pico-8 play session: no input (idle)

[t = 1 s] idle ~1s (no d-pad/buttons)
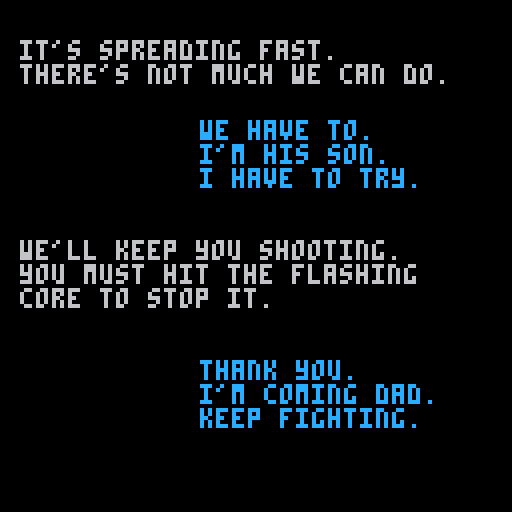
[t = 6 s] idle ~6s (no d-pad/buttons)
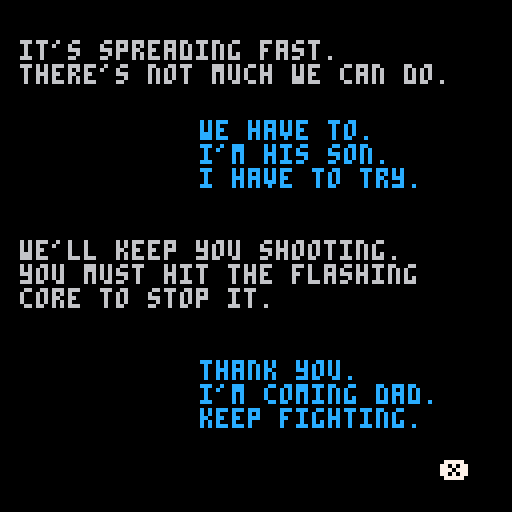

pico-8 cartridge
version 8
__lua__
--mass360
--brian vaughn, 2016

--[[
	design and programmed by brian vaughn
	@morningtoast
	http://www.morningtoast.com

	music by brian follick
	@gnarcade_vgm
]]


version=1.3
t=0
debug=false

cart={}
cart.update=function() end
cart.draw=function() end

drain={x=64,y=64,rad=2}

--level=1
--stage=1
origin={x=64,y=64}
rail={rad=55,pos={x=64,y=64},col=7}
musicon=true
autofire=true



--[[ player ]]
player={t=0}

player.init=function()
	player.canfire=true
	player.healtimer=45
	player.hurt=false
	player.bullets={}
    player.pos={x=0,y=0}
    player.angle=.30
    player.btimer=0
    player.brate=4
    player.bspeed=3
	
end


player.shootbullet=function(x,y,angle,speed,size)
    local obj={}

    obj.pos={x=x,y=y}
    obj.hitbox={x=0,y=0,w=0,h=0}
    obj.speed=speed
    obj.angle=angle
	obj.size=size


    add(player.bullets, obj)
end

player.hit=function()
	player.flash=true
	player.hurt=true
	player.canfire=false
	
	sfx(1)
	
	hud.clock.s-=20 --penalty seconds for getting hit
end

player.update=function()
	player.col=7
    
    --movement
    if btn(1) or btn(2) then 
		player.angle+=-.008
	elseif btn(3) or btn(0) then
		player.angle+=.008
	end
	
	player.pos.x = cos(player.angle) * rail.rad + rail.pos.x;
	player.pos.y = sin(player.angle) * rail.rad + rail.pos.x;
	
	--shot fire
	if player.brate==player.btimer  then
		if player.canfire and (btn(4) or autofire) then
			player.shootbullet(player.pos.x, player.pos.y, player.angle, player.bspeed, 1)
		end
		
		player.btimer=0
	end

    player.btimer+=1
    
    
    --player bullets
    foreach(player.bullets, function(obj) 
        local newangle = atan2(origin.x-obj.pos.x, origin.y-obj.pos.y)
		obj.pos.x += 3 * cos(newangle)
		obj.pos.y += 3 * sin(newangle)
		
		if incircle(obj.pos.x, obj.pos.y, drain.x, drain.y, drain.rad) then
			del(player.bullets, obj)
		end

    end)
	
	--player damage delay
	if player.hurt then
		
	
		if player.healtimer<=0 then
			
			player.canfire=true
			player.hurt=false
			player.healtimer=45
		end
		
		player.healtimer-=1
	end
	
	debug=player.canfire
	
	player.t+=1
end

player.draw=function()
    --player circle
	
	if player.hurt then 
		rail.col=10 
		player.col=10
		
		if player.flash then
			player.flash=false
			rectfill(0,0,127,127,8)
		end
	else 
		if hud.clock.m<1 then 
			rail.col=8
			player.col=8
		else
			rail.col=7 
			player.col=7
		end
	end
	
	circ(64,64,rail.rad,rail.col) --rail
	
	if not player.hurt then
   		circfill(player.pos.x,player.pos.y,3,player.col)
		circfill(player.pos.x,player.pos.y,1,6)
	else
		circfill(player.pos.x,player.pos.y,3,player.col)
	end
	
	
	
	
	--bullets
	foreach(player.bullets, function(obj)
        circfill(obj.pos.x, obj.pos.y, obj.size, 7)
    end)
end





--[[ enemy ]]
enemy={all={},bullets={},core={},hitflash=0,coreflash=0,corecolor=9,timer=0,spawn=0,canfire=false}
enemy.init=function()
    pwg.bullets.all={}
	
    --bullet sequences
    pwg.pattern.new("spread",{shots=2,size=2,spread=.125})
	pwg.pattern.new("fan",{shots=7,size=2,spread=.0625})
    pwg.pattern.new("omni",{shots=9,size=3,spread=.125})
	pwg.pattern.new("burst",{shots=3,interval=6,size=2})
	pwg.pattern.new("laser",{shots=3,interval=5,size=3})
	
	pwg.sequence.new("spread", 30) --sequencename, timebetween cycles
	pwg.sequence.add("spread", "spread", 1, 0) --sequencename, patternname, bulletspeed, postwait
	
	pwg.sequence.new("burst", 30)
	pwg.sequence.add("burst", "burst", 2, 0)
	
	pwg.sequence.new("omni", 60)
	pwg.sequence.add("omni", "omni", 1, 0)
	
	pwg.sequence.new("laser", 120)
	pwg.sequence.add("laser", "laser", 2, 0)
	
	pwg.sequence.new("fan", 120)
	pwg.sequence.add("fan", "fan", 1, 0)
	
	pwg.sequence.new("omnilaser", 120)
	pwg.sequence.add("omnilaser", "omni", 3, 0)
	pwg.sequence.add("omnilaser", "laser", 2, 30)
end

enemy.randcoord=function()
    local sx=random(40,90)
	local sy=random(40,90)
    
    return sx,sy
end

enemy.populate=function(stage)
	enemy.all={}
	pwg.all={}


    --blobs
    for n=1,stage.blob do
		sx, sy=enemy.randcoord()
		local sw=random(8,12)
		
		add(enemy.all, {pos={x=sx,y=sy}, rad=sw, col=15,bcol=15, hp=stage.hp, hitbox={x=0,y=0,w=sw,h=sw}})
	end
	
	--bursts
    for n=1,stage.burst do
		sx, sy=enemy.randcoord()
		local sw=random(4,8)
		local gun=pwg.gen.create("burst", sx, sy, rnd(1), {cycle=random(30,50)})

		add(enemy.all, {pos={x=sx,y=sy}, rad=sw, col=2,bcol=8, gun=gun, hp=stage.hp+3, hitbox={x=0,y=0,w=sw,h=sw}})
	end
	
	--spread
    for n=1,stage.spread do
		sx, sy=enemy.randcoord()
		local sw=random(4,6)
		local gun=pwg.gen.create("spread", sx, sy, rnd(1), {cycle=random(30,50),color=8})

		add(enemy.all, {pos={x=sx,y=sy}, rad=sw, col=4,bcol=9, gun=gun, hp=stage.hp+4, hitbox={x=0,y=0,w=sw,h=sw}})
	end
	
	--omni
    for n=1,stage.omni do
		sx, sy=enemy.randcoord()
		local sw=random(4,6)
		local gun=pwg.gen.create("omni", sx, sy, rnd(1), {cycle=random(30,50),color=12})

		add(enemy.all, {pos={x=sx,y=sy}, rad=sw, col=4,bcol=9, gun=gun, hp=stage.hp+4, hitbox={x=0,y=0,w=sw,h=sw}})
	end
	
	--core
    for n=1,stage.core do
		local sx=64
		local sy=64
		
		while sx>=59 and sx<=69 do sx=random(52,75) end
		while sy>=59 and sy<=69 do sy=random(52,75) end
		
		
		--random(55,75)
		local sw=random(10,12)
		local tg=0
		
		if stage.coreshot then
			if stage.coreshot=="laser" or stage.coreshot=="fan" or stage.coreshot=="omnilaser" then tg=1 end
		    local gun=pwg.gen.create(stage.coreshot, sx, sy, rnd(1), {cycle=random(30,50),target=tg,color=11})
		end
		
		add(enemy.all, {pos={x=sx,y=sy}, rad=sw, col=15,bcol=15,hp=stage.hp, hitbox={x=0,y=0,w=sw,h=sw}})
		add(enemy.all, {pos={x=sx,y=sy}, core=true, rad=3, col=8,bcol=8, gun=gun, hp=stage.hp+7, hitbox={x=0,y=0,w=sw,h=sw}})
		
		enemy.core={pos={x=sx,y=sy}, core=true, rad=3, col=8}
	end
	
	enemy.timer=0
	enemy.canfire=false
end

enemy.killall=function()
	--local te=#enemy.all
	foreach(enemy.all, function(obj)
		make_explosion_ps(obj.pos.x,obj.pos.y)
	end)
	
	hud.clock.s+=(#enemy.all*2) --seconds to add to clock for each enemy on the board when core is killed
	
	pwg.all={}
	enemy.all={}
	pwg.bullets.all={}
	
	if levels.next() then
		levels.load()
	else
		if level<5 then
			act.display()
		else
			game.win()
		end
	end
	
	
	
end


enemy.addblob=function()
	sx, sy=enemy.randcoord()
	local sw=random(8,12)
	
	add(enemy.all, {pos={x=sx,y=sy}, rad=sw, col=15,bcol=15, hp=5, hitbox={x=0,y=0,w=sw,h=sw}})
end


function debug_hitbox(obj,c) 
	local color=c or 11
	rect(obj.pos.x+obj.hitbox.x,obj.pos.y+obj.hitbox.y, obj.pos.x+obj.hitbox.w,obj.pos.y+obj.hitbox.h, color)
end

enemy.update=function()
	
	--flashing core
	if enemy.coreflash==2 then
		if enemy.corecolor==8 then enemy.corecolor=10 else enemy.corecolor=8 end
		enemy.coreflash=0
	end
	enemy.coreflash+=1
	
	
	
	if enemy.spawn==150 then 
		enemy.addblob()
		enemy.spawn=0
	end
	
	enemy.hitflash=0
	debug=enemy.hitflash
	foreach(enemy.all, function(blob)
		foreach(player.bullets, function(bullet)
			
			if incircle(bullet.pos.x, bullet.pos.y, blob.pos.x, blob.pos.y, blob.rad+1) then
				del(player.bullets, bullet)
				
				if blob.core then
					enemy.hitflash=1
					sfx(0) 
				elseif blob.gun then 
					sfx(3)
				else
					sfx(4)
				end
				
				
				blob.hp-=1
				
				if blob.hp<=0 then
					make_explosion_ps(blob.pos.x,blob.pos.y)
					--del(pwg.all, box.gun)
					
					if blob.core then
						enemy.killall()
					else
						if blob.gun then 
							del(pwg.all, blob.gun) 
							hud.clock.s+=3
						end
						del(enemy.all, blob)
					end
				end
			end
		
		end)
	end)
	
	enemy.timer+=1
	enemy.spawn+=1
end


enemy.draw=function()
	foreach(enemy.all, function(obj)
		if obj.core then 
			obj.col=enemy.corecolor 
			debug=obj.pos.x..","..obj.pos.y 
		end
	
		
		circfill(obj.pos.x, obj.pos.y, obj.rad, obj.col)
		circ(obj.pos.x, obj.pos.y, obj.rad, obj.bcol)
		if obj.gun then 
			print("\134",obj.pos.x, obj.pos.y,obj.bcol)
		end
	end)

	circfill(enemy.core.pos.x, enemy.core.pos.y, enemy.core.rad, enemy.corecolor)
	--debug_hitbox(enemy.core,8)
	
	if enemy.hitflash>0 then
		rectfill(0,0,127,127,5)
	end
	
	 
	
end



--[[ level builder ]]
-- hp value applied to blobs. burst+3, spread+4, core+7
levels={all={},name="legs"}
levels.init=function()
	levels.all={}
    level=1
	stage=1
	
    --level1, legs
    add(levels.all, {stages={}})
    levels.addstage(1, {hp=4, blob=5, burst=2, spread=0, omni=0, core=1, coreshot=false})
    levels.addstage(1, {hp=4, blob=8, burst=3, spread=0, omni=0, core=1, coreshot=false})
    levels.addstage(1, {hp=4, blob=9, burst=4, spread=0, omni=0, core=1, coreshot=false})
    levels.addstage(1, {hp=4, blob=9, burst=5, spread=0, omni=0, core=1, coreshot=false})
    levels.addstage(1, {hp=5, blob=12, burst=4, spread=2, omni=0, core=1, coreshot=false})
    
    --level2, arms
    add(levels.all, {stages={}})
    levels.addstage(2, {hp=5, blob=12, burst=5, spread=1, omni=0, core=1, coreshot=false})
    levels.addstage(2, {hp=5, blob=12, burst=4, spread=2, omni=0, core=1, coreshot=false})
    levels.addstage(2, {hp=5, blob=14, burst=5, spread=2, omni=0, core=1, coreshot="omni"})
    levels.addstage(2, {hp=6, blob=14, burst=4, spread=3, omni=0, core=1, coreshot="omni"})
    levels.addstage(2, {hp=6, blob=15, burst=4, spread=4, omni=1, core=1, coreshot="omni"})
	
	--level3, chest
    add(levels.all, {stages={}})
    levels.addstage(3, {hp=7, blob=20, burst=5, spread=5, omni=1, core=1, coreshot="omni"})
    levels.addstage(3, {hp=7, blob=20, burst=4, spread=3, omni=1, core=1, coreshot="fan"})
    levels.addstage(3, {hp=7, blob=20, burst=5, spread=5, omni=1, core=1, coreshot="fan"})
    levels.addstage(3, {hp=8, blob=20, burst=4, spread=4, omni=1, core=1, coreshot="laser"})
    levels.addstage(3, {hp=8, blob=20, burst=4, spread=5, omni=1, core=1, coreshot="laser"})
	
	
	--level4, head
    add(levels.all, {stages={}})
    levels.addstage(4, {hp=10, blob=20, burst=5, spread=2, omni=1, core=1, coreshot="laser"})
    levels.addstage(4, {hp=10, blob=25, burst=6, spread=3, omni=1, core=1, coreshot="laser"})
    levels.addstage(4, {hp=10, blob=25, burst=6, spread=4, omni=1, core=1, coreshot="omnilaser"})
    levels.addstage(4, {hp=15, blob=30, burst=8, spread=4, omni=1, core=1, coreshot="omnilaser"})
    levels.addstage(4, {hp=20, blob=40, burst=8, spread=2, omni=2, core=1, coreshot="omnilaser"})
    
    
    
    return #levels.all
end

levels.addstage=function(levelid, settings) 
	add(levels.all[levelid].stages, settings) 
end

levels.next=function()
	local sc=#levels.all[level].stages
	
	if level==1 then levels.name="legs" end
	if level==2 then levels.name="arms" end
	if level==3 then levels.name="body" end
	if level>3 then levels.name="head" end
		
	
	if sc==stage then
		hud.status[level]=true
	
		level+=1
		stage=1
		
		return false
	else
		stage+=1
		
		return true
	end
end

levels.load=function()
	player.bullets={}
	enemy.populate(levels.all[level].stages[stage])
end


--[[ hud map ]]
hud={status={}}


hud.init=function()
	hud.clock={m=2,s=59,t=0,str="2:59"}
	hud.status[1]=false
	hud.status[2]=false
	hud.status[3]=false
	hud.status[4]=false
end

hud.update=function()
	if hud.clock.s>=60 then
		hud.clock.m+=1
		hud.clock.s=hud.clock.s-60
	end
	
	if hud.clock.s<0 then
		hud.clock.m-=1
		hud.clock.s=59
	end
	
	if hud.clock.t==30 then
		hud.clock.s-=1
		hud.clock.t=0
	end
	
	if hud.clock.s<10 then
		hud.clock.str=hud.clock.m..":0"..hud.clock.s
	else
		hud.clock.str=hud.clock.m..":"..hud.clock.s
	end
	
	
	
	if hud.clock.m<0 then
		game.over()
	end

	hud.clock.t+=1
end

hud.draw=function()
	print(hud.clock.str, 110,5,10)
	print(level.."-"..stage, 110,120,10)

	if hud.status[4] then c=11 else c=8 end
	if level==4 then c=10 end
	rect(5,5,11,10,c) --head

	if hud.status[3] then c=11 else c=8 end
	if level==3 then c=10 end
	rect(5,12,11,20, c) --body
	
	if hud.status[2] then c=11 else c=8 end
	if level==2 then c=10 end
	rect(1,12,3,18,c) --arms
	rect(13,12,15,18,c)
	
	if hud.status[1] then c=11 else c=8 end
	if level==1 then c=10 end
	rect(5,22,7,28,c)--legs
	rect(9,22,11,28,c)
end


--[[ game play ]]
game={t=0}
game.title=function()
	enemy.init()
	levels.init()
	levels.load()
	player.init()
	play_music(16)
    
	hud.init()
	
	cart.update=function()
		if btnp(5) or btnp(4) then
			act.display()
		end
	end
	
	cart.draw=function()
		spr(17, 30, 35, 9, 5)
		circ(64,64,rail.rad,10) --rail
		
		center_text("inspired by",82,6)
		center_text("one dad's fight",88,6)
		
		center_text("\151 to start",103,7)
		
		--print("  inspired by\none dad's fight\n\n   ",36,85,6)
		print("V"..version,110,120,5)
	end

end

game.play=function()
	play_music(16)
	levels.load()

	cart.update=function()
		player.update()
		enemy.update()
		hud.update()
		pwg.update()
		update_psystems()
		
		if enemy.timer>15 then enemy.canfire=true end
		
		game.t+=1
	end
	
	cart.draw=function()
		
		enemy.draw()
		player.draw()
		pwg.draw()
		hud.draw()
		
		for ps in all(particle_systems) do draw_ps(ps) end
	end

end

credits="CODE+ART\nBRIAN VAUGHN\n@MORNINGTOAST\n\nMUSIC\nBRIAN FOLLICK\n@GNARCADE_VGM"
game.over=function()
	game.t=0
	play_music(5)
	cart.update=function()
		if game.t>60 then
			if btnp(5) then	_init()	end
		end
		
		game.t+=1
	end
	
	cart.draw=function()
		local textcolor1=0
		local textcolor2=0
		
		if game.t>15 then 
			textcolor1=5
			textcolor2=2
		end
		
		if game.t>25 then 
			textcolor1=6
			textcolor2=8
		end
		
		print("i'm sorry, he's gone.\nyou did all you could.",5,10,textcolor1)
		
		print("it won.\nbut we didn't lose.\nthe memories will\nlive forever.\n\ntime is a luxury.",50,30,textcolor2)
		
				
		--print("a game by\nbrian vaughn\n@morningtoast",50,80,5)
		
		
		if game.t>60 then
			print(credits,5,80,5)
			
			print("\151",110,115,7)
		end
	end
end


game.win=function()
	local total=framestotime(game.t)
	game.t=0
	play_music(8)
	
	
	cart.update=function()
		if game.t>60 then
			if btnp(5) then	_init()	end
		end
		
		game.t+=1
	end
	
	cart.draw=function()
		local textcolor1=0
		local textcolor2=0
		local textcolor3=0
		
		if game.t>15 then 
			textcolor1=5
			textcolor2=1
			textcolor3=2
		end
		
		if game.t>25 then 
			textcolor1=6
			textcolor2=12
			textcolor3=14
		end
		
		
		print("i don't believe it.\nall scans are clean.\nyou did it.",5,5,textcolor1)
		
		print("no. he did it.\nbut we always were\na great team.",50,35,textcolor2)
		
		print("i love you, dad.\nlets go home.",50,60,textcolor3)
		
		--print("total time: "..total,50,85,10)
		
		--print("a game by\nbrian vaughn\n@morningtoast",50,98,5)
		
		if game.t>60 then
			print(credits,5,80,5)
			print("\151",110,115,7) 
		end
	end
end



--[[ story acts ]]
act={timer=0,delay=50}
act.update=function()
	if act.timer>=15 then 
		act.colora=5
		act.colorb=1
	end
	
	if act.timer>=25 then 
		act.colora=6
		act.colorb=12
	end
	
	if act.timer>=act.delay then 
		if btnp(5) then game.play() end
	end
	
	act.timer+=1
end
act.display=function()
	act.timer=0
	play_music(3)
	act.colora=0
	act.colorb=0
	act[level]()
end

act.continue=function()
	if act.timer>=act.delay then
		print("\151",110,115,7) 
	end
end


act[1]=function()
	cart.update=act.update
	cart.draw=function()
		print("it's spreading fast.\nthere's not much we can do.",5,10,act.colora)
		
		print("we have to.\ni'm his son.\ni have to try.",50,30,act.colorb)
		
		if autofire then
			print("we'll keep you shooting.\nyou must hit the flashing\ncore to stop it.",5,60,act.colora)
		else
			print("we'll do all we can to help.\nyou must shoot the flashing\ncore. use \142 to attack.",5,60,act.colora)
		end
		
		print("thank you.\ni'm coming dad.\nkeep fighting.",50,90,act.colorb)
		
		act.continue()
	end
end

act[2]=function()
	cart.update=act.update
	cart.draw=function()
		print("that helped. good job.\nbut its getting more aggressive.\nbe careful.",5,10,act.colora)
		
		print("what more can i do?",50,40,act.colorb)
		
		print("shoot the core fast to\nbuy you both more time.",5,60,act.colora)
		
		print("hang in there, pop.",50,85,act.colorb)
		
		act.continue()
	end
end

act[3]=function()
	cart.update=act.update
	cart.draw=function()
		print("his vitals are improving.\nkeep hitting it hard.\nbut expect more resistance.",5,10,act.colora)
		
		print("i've got to move\nfaster, hit harder.",50,40,act.colorb)
		
		print("it's aggressive but it's not\nsmart. find a safe spot and\nstudy its attack.",5,60,act.colora)
		
		print("time is a luxury.",50,90,act.colorb)
		act.continue()
	end
end

act[4]=function()
	cart.update=act.update
	cart.draw=function()
		print("it's only in his brain now.\nthe rest has been cleared.",5,10,act.colora)
		
		print("so close.\ngotta keep fighting.",50,30,act.colorb)
		
		print("this is it. good luck.",5,60,act.colora)
		
		print("lets end this, dad.\nmom is waiting.",50,80,act.colorb)
		act.continue()
	end
end





--[[ loops ]]

-- pause menu options
menuitem(1, "toggle music", function() 
	if musicon then musicon=false music(-1) else musicon=true end
end)
menuitem(2, "toggle auto-fire", function() 
	if autofire then autofire=false else autofire=true end	
end)


-- boot
function _init()
	game.title()
end

function _update()
	cart.update()
	t+=1
end


function _draw()
    cls()
	cart.draw()
end



--[[ utility ]]
function play_music(id)
	if musicon then music(id) end
end

function framestotime(frames)
	local secs=flr(frames/30)
	local min=0
	local sec=0
	local time=0
	
	if secs > 59 then
		min = flr(secs/60)
		sec = secs-(flr(secs/60)*60)

		if sec < 10 then sec = "0"..sec	end

		time = min..":"..sec
	else
		if secs < 10 then sec = "0"..secs end
		time = "0:"..sec;
	end

	return time
end

function center_text(s,y,c) print(s,64-(#s*2),y,c) end

function incircle(ox,oy,cx,cy,cr)
	local dx = abs(ox-cx)
	local dy = abs(oy-cy)
	local r = cr

	local k = r/sqrt(2)
	if dx <= k and dy <= k then return true end
end

function random(min,max)
	n=round(rnd(max-min))+min
	return n
end

function round(num, idp)
  local mult = 10^(idp or 0)
  return flr(num * mult + 0.5) / mult
end




--[[ pwg ]]
pwg={pattern={},sequence={},all={},gen={},bullets={all={}}}
pwg.update=function()
	pwg.gen.update()
	pwg.bullets.update()

end

pwg.draw=function()
	pwg.bullets.draw()
end

--[[ pwg pattern sequence ]]
--pwg.pattern.new(patternname, settingsobj) --{shots=1,interval=5,size=2,spread=.25}
pwg.pattern.new=function(pname, psettings)
	pwg.pattern[pname]=psettings
end

pwg.pattern.get=function(pname)
	return pwg.pattern[pname]
end

--pwg.sequence.new(squencename, waitframes)
pwg.sequence.new=function(sname, wait)
	pwg.sequence[sname]={list={},wait=wait}	
end


--pwg.sequence.add(squencename, patternname, bulletspeed, waitframes)
pwg.sequence.add=function(sname, pname, bulletspeed, waitframes)
	add(pwg.sequence[sname].list, {p=pname, spd=bulletspeed, wait=waitframes})
end
	
	
--[[ pwg generators ]]	
	
--pwg.gen.create("burstspread", 10, 15, .5)
pwg.gen.create=function(seqid, x, y, angle, custom)
	local gen={}
	
	gen.state=0 --0=waiting, 1=firing
	gen.seqpattern=1
	gen.seqid=seqid
	gen.cycle=pwg.sequence[seqid].wait
    gen.sequence=pwg.sequence[seqid].list
	gen.pos={x=x,y=y}
    gen.timer=0
    gen.angle=angle
    gen.seqlength=#gen.sequence
	gen.fired=0
	gen.init=true
	gen.target=0

	
	if custom then
		for k,v in pairs(custom) do gen[k]=v end
	end
	

	add(pwg.all, gen)
	
	
	
	return gen
end

--[[
	pwg.pattern.new("burst",{shots=3,interval=6,size=2})
	pwg.pattern.new("spread",{shots=3,size=2,spread=.025})

	pwg.sequence.new("burstspread")
	pwg.sequence.add("burstspread", "burst", 2, 30)
	pwg.sequence.add("burstspread", "spread", 2, 10)

	pwg.gen.create("burstspread", 25, 60, 0)
]]


pwg.gen.update=function()

	foreach(pwg.all, function(gen)

		local slot=gen.sequence[gen.seqpattern] --gets active record in sequence
		local pattern=pwg.pattern[slot.p] --gets active pattern settings
		
		if gen.seqpattern==1 then 
			if gen.init then
				slot.wait=-1
			else 
				slot.wait=gen.cycle 
			end
			
		end
		
		if gen.state==0 then
            if gen.timer>slot.wait then
                gen.state=1 
                gen.timer=pattern.interval
				gen.fired=pattern.shots
            end
        end
		
		--debug=pattern.shots
		
		if gen.state==1 then
			if gen.timer==pattern.interval and gen.fired>0 then
			
				if enemy.canfire then
					if gen.target>0 then
						gen.angle = atan2(player.pos.x-gen.pos.x, player.pos.y-gen.pos.y)
					end
				
					pwg.trigger(gen.pos.x, gen.pos.y, gen.angle, slot.spd, pattern, gen.color)
				end
		
				if pattern.spread then
					gen.fired=0
				else 
					gen.fired-=1
				end
				
				gen.timer=0
			end
			
			if gen.fired<=0 then 
            	--go to next pattern
				
            	--gen.next() 
				gen.seqpattern+=1
				gen.state=0
				gen.timer=0
				
				if gen.seqpattern>gen.seqlength then 
					gen.seqpattern=1 
					gen.init=false
				end
            end
		end
		
		--debug=gen.cycle
       
        gen.timer+=1
    end)
	
end



--[[ pwg fire shots ]]
pwg.trigger=function(x,y,angle,speed,pattern,color)

    if pattern.spread then
        pwg.spreadshot(x,y,angle,speed,pattern.shots,pattern.spread,pattern.size,color)   
    else
		pwg.singleshot(x,y,angle,speed,pattern.size,color)		
    end
end


--[[ factory for bullet types ]]
pwg.singleshot=function(x,y,angle,speed,size,color)
    add(pwg.bullets.all, pwg.bullets.create(x,y,angle,speed,size,color))
end

pwg.spreadshot=function(x,y,angle,speed,count,dist,size,color)
    if count%2!=0 then count-=1 end
    
    local perside=count/2
    local list={}
    
    for n=1,perside do add(list, angle-dist*n) end
    add(list,angle)
    for n=1,perside do add(list, angle+dist*n) end
    
    foreach(list, function(sdir)
        add(pwg.bullets.all, pwg.bullets.create(x,y,sdir,speed,size,color))
    end)
end





--[[ pwg bullet creation ]]

pwg.bullets.create=function(x,y,angle,speed,size,color)
	if not color then color=14 end

    local obj={}

    obj.pos={x=x,y=y}
    obj.speed=speed
    obj.angle=angle
	obj.size=size
	obj.color=color
    
    obj.tx=cos(obj.angle)*obj.speed
	obj.ty=sin(obj.angle)*obj.speed
	
	local hbsize=obj.size-1
	
	obj.hitbox={x=obj.pos.x-hbsize,y=obj.pos.y-hbsize,w=size,h=size}

    return obj
end



pwg.bullets.update=function()
    foreach(pwg.bullets.all, function(obj) 
        obj.pos.x+=obj.tx
        obj.pos.y+=obj.ty
		
		if incircle(obj.pos.x, obj.pos.y, player.pos.x, player.pos.y, 4) and player.hurt~=true then
			player.hit()
		end
    
		if obj.pos.x>130 or obj.pos.x<0 then del(pwg.bullets.all, obj) end
		if obj.pos.y>130 or obj.pos.y<0 then del(pwg.bullets.all, obj) end
    end)
end

pwg.bullets.draw=function()
	foreach(pwg.bullets.all, function(obj)
		
        circfill(obj.pos.x, obj.pos.y, obj.size, obj.color)
    end)
end


--[[ particle system library ----------------------------------- ]]


function make_explosion_ps(ex,ey)
	local ps = make_psystem(0.1,0.5, 9,14,1,3)
	sfx(2)
	add(ps.emittimers,
		{
			timerfunc = emittimer_burst,
			params = { num = 4 }
		}
	)
	add(ps.emitters, 
		{
			emitfunc = emitter_box,
			params = { minx = ex-4, maxx = ex+4, miny = ey-4, maxy= ey+4, minstartvx = 0, maxstartvx = 0, minstartvy = 0, maxstartvy=0 }
		}
	)
	add(ps.drawfuncs,
		{
			drawfunc = draw_ps_fillcirc,
			params = { colors = {7,0,10,9,9,4} }
		}
	)
end





particle_systems = {}

function make_psystem(minlife, maxlife, minstartsize, maxstartsize, minendsize, maxendsize)
	local ps = {}
	-- global particle system params
	ps.autoremove = true

	ps.minlife = minlife
	ps.maxlife = maxlife
	
	ps.minstartsize = minstartsize
	ps.maxstartsize = maxstartsize
	ps.minendsize = minendsize
	ps.maxendsize = maxendsize
	
	-- container for the particles
	ps.particles = {}

	-- emittimers dictate when a particle should start
	-- they called every frame, and call emit_particle when they see fit
	-- they should return false if no longer need to be updated
	ps.emittimers = {}

	-- emitters must initialize p.x, p.y, p.vx, p.vy
	ps.emitters = {}

	-- every ps needs a drawfunc
	ps.drawfuncs = {}

	-- affectors affect the movement of the particles
	ps.affectors = {}

	add(particle_systems, ps)

	return ps
end

function update_psystems()
	local timenow = time()
	for ps in all(particle_systems) do
		update_ps(ps, timenow)
	end
end

function update_ps(ps, timenow)
	for et in all(ps.emittimers) do
		local keep = et.timerfunc(ps, et.params)
		if (keep==false) then
			del(ps.emittimers, et)
		end
	end

	for p in all(ps.particles) do
		p.phase = (timenow-p.starttime)/(p.deathtime-p.starttime)

		for a in all(ps.affectors) do
			a.affectfunc(p, a.params)
		end

		p.x += p.vx
		p.y += p.vy
		
		local dead = false
		if (p.x<0 or p.x>127 or p.y<0 or p.y>127) then
			dead = true
		end

		if (timenow>=p.deathtime) then
			dead = true
		end

		if (dead==true) then
			del(ps.particles, p)
		end
	end
	
	if (ps.autoremove==true and count(ps.particles)<=0) then
		del(particle_systems, ps)
	end
end

function draw_ps(ps, params)
	for df in all(ps.drawfuncs) do
		df.drawfunc(ps, df.params)
	end
end

function emittimer_burst(ps, params)
	for i=1,params.num do
		emit_particle(ps)
	end
	return false
end

function emittimer_constant(ps, params)
	if (params.nextemittime<=time()) then
		emit_particle(ps)
		params.nextemittime += params.speed
	end
	return true
end

function emit_particle(psystem)
	local p = {}

	local e = psystem.emitters[flr(rnd(#(psystem.emitters)))+1]
	e.emitfunc(p, e.params)	

	p.phase = 0
	p.starttime = time()
	p.deathtime = time()+rnd(psystem.maxlife-psystem.minlife)+psystem.minlife

	p.startsize = rnd(psystem.maxstartsize-psystem.minstartsize)+psystem.minstartsize
	p.endsize = rnd(psystem.maxendsize-psystem.minendsize)+psystem.minendsize

	add(psystem.particles, p)
end

function emitter_point(p, params)
	p.x = params.x
	p.y = params.y

	p.vx = rnd(params.maxstartvx-params.minstartvx)+params.minstartvx
	p.vy = rnd(params.maxstartvy-params.minstartvy)+params.minstartvy
end

function emitter_box(p, params)
	p.x = rnd(params.maxx-params.minx)+params.minx
	p.y = rnd(params.maxy-params.miny)+params.miny

	p.vx = rnd(params.maxstartvx-params.minstartvx)+params.minstartvx
	p.vy = rnd(params.maxstartvy-params.minstartvy)+params.minstartvy
end



function draw_ps_fillcirc(ps, params)
	for p in all(ps.particles) do
		c = flr(p.phase*count(params.colors))+1
		r = (1-p.phase)*p.startsize+p.phase*p.endsize
		circfill(p.x,p.y,r,params.colors[c])
	end
end
__gfx__
000000008c0000000000000000000000000000000000000000000000000000000000000000000000000000000000000000000000000000000000000000000000
000000008c0000000000000000000000000000000000000000000000000000000000000000000000000000000000000000000000000000000000000000000000
007007008c0000000000000000000000000000000000000000000000000000000000000000000000000000000000000000000000000000000000000000000000
000770008c0000000000000000000000000000000000000000000000000000000000000000000000000000000000000000000000000000000000000000000000
000770008c0000000000000000000000000000000000000000000000000000000000000000000000000000000000000000000000000000000000000000000000
007007008c0000000000000000000000000000000000000000000000000000000000000000000000000000000000000000000000000000000000000000000000
000000008c0000000000000000000000000000000000000000000000000000000000000000000000000000000000000000000000000000000000000000000000
000000008c0000000000000000000000000000000000000000000000000000000000000000000000000000000000000000000000000000000000000000000000
00000000777777777700007777777777000077777777000000007777777700000077777777000000000000000000000000000000000000000000000000000000
00000000777777777770007777777777000077777777000000777777777770007777777777700000000000000000000000000000000000000000000000000000
00000000777777777770007777777777000077777777000007777777777770077777777777700000000000000000000000000000000000000000000000000000
00000000007777777770077777777770000077777777700007777770077770077777700777700000000000000000000000000000000000000000000000000000
00000000007777777777077777777770000777777777700077777770000000777777700000000000000000000000000000000000000000000000000000000000
00000000007777777777077777777770000777707777700077777777700000777777777000000000000000000000000000000000000000000000000000000000
00000000007777077777777707777770000777707777770007777777777000077777777770000000000000000000000000000000000000000000000000000000
00000000007777077777777707777770000777707777770007777777777700077777777777000000000000000000000000000000000000000000000000000000
00000000007777007777777707777770007777707777770000777777777770007777777777700000000000000000000000000000000000000000000000000000
00000000007777007777777007777770007777777777770000077777777770000777777777700000000000000000000000000000000000000000000000000000
00000000007777000777777007777770007777777777777000000777777770000007777777700000000000000000000000000000000000000000000000000000
00000000007777000777777007777770007777000777777000000007777770000000077777700000000000000000000000000000000000000000000000000000
00000000007777000777770007777770077777000777777007777007777770077770077777700000000000000000000000000000000000000000000000000000
00000000777777700077770077777777777777707777777707777777777770077777777777700000000000000000000000000000000000000000000000000000
00000000777777700077770077777777777777707777777707777777777700077777777777000000000000000000000000000000000000000000000000000000
00000000777777700007700077777777777777707777777700777777770000007777777700000000000000000000000000000000000000000000000000000000
00000000000000000000000000000000000000000000000000000000000000000000000000000000000000000000000000000000000000000000000000000000
00000000000000000000000000000000000008888888000000008888888000000888888000000000000000000000000000000000000000000000000000000000
00000000000000000000000000000000000888888888880000888888888800008888888880000000000000000000000000000000000000000000000000000000
00000000000000000000000000000000000888888888888008888888888800088888888888000000000000000000000000000000000000000000000000000000
00000000000000000000000000000000000888880088888088888800000800888880088888800000000000000000000000000000000000000000000000000000
00000000000000000000000000000000000888800088888088888800000000888880008888800000000000000000000000000000000000000000000000000000
00000000000000000000000000000000000000000088888088888000000008888880008888800000000000000000000000000000000000000000000000000000
00000000000000000000000000000000000000000088880088888000000008888880008888800000000000000000000000000000000000000000000000000000
00000000000000000000000000000000000000088888800888888888888008888880008888800000000000000000000000000000000000000000000000000000
00000000000000000000000000000000000000088888880888888888888808888880008888800000000000000000000000000000000000000000000000000000
00000000000000000000000000000000000000088888888888888888888808888880008888800000000000000000000000000000000000000000000000000000
00000000000000000000000000000000000000000088888888888008888888888880008888800000000000000000000000000000000000000000000000000000
00000000000000000000000000000000000888800088888088888000888880888880008888800000000000000000000000000000000000000000000000000000
00000000000000000000000000000000000888880088888088888000888880888880088888800000000000000000000000000000000000000000000000000000
00000000000000000000000000000000000888888888888008888888888800088888888888000000000000000000000000000000000000000000000000000000
00000000000000000000000000000000000888888888880008888888888000008888888880000000000000000000000000000000000000000000000000000000
00000000000000000000000000000000000008888888000000088888880000000888888000000000000000000000000000000000000000000000000000000000
00000000000000000000000000000000000000000000000000000000000000000000000000000000000000000000000000000000000000000000000000000000
00000000000000000000000000000000000000000000000000000000000000000000000000000000000000000000000000000000000000000000000000000000
00000000000000000000000000000000000000000000000000000000000000000000000000000000000000000000000000000000000000000000000000000000
00000000000000000000000000000000000000000000000000000000000000000000000000000000000000000000000000000000000000000000000000000000
00000000000000000000000000000000000000000000000000000000000000000000000000000000000000000000000000000000000000000000000000000000
00000000000000000000000000000000000000000000000000000000000000000000000000000000000000000000000000000000000000000000000000000000
00000000000000000000000000000000000000000000000000000000000000000000000000000000000000000000000000000000000000000000000000000000
00000000000000000000000000000000000000000000000000000000000000000000000000000000000000000000000000000000000000000000000000000000
00000000000000000000000000000000000000000000000000000000000000000000000000000000000000000000000000000000000000000000000000000000
00000000000000000000000000000000000000000000000000000000000000000000000000000000000000000000000000000000000000000000000000000000
00000000000000000000000000000000000000000000000000000000000000000000000000000000000000000000000000000000000000000000000000000000
00000000000000000000000000000000000000000000000000000000000000000000000000000000000000000000000000000000000000000000000000000000
00000000000000000000000000000000000000000000000000000000000000000000000000000000000000000000000000000000000000000000000000000000
00000000000000000000000000000000000000000000000000000000000000000000000000000000000000000000000000000000000000000000000000000000
00000000000000000000000000000000000000000000000000000000000000000000000000000000000000000000000000000000000000000000000000000000
00000000000000000000000000000000000000000000000000000000000000000000000000000000000000000000000000000000000000000000000000000000
00000000000000000000000000000000000000000000000000000000000000000000000000000000000000000000000000000000000000000000000000000000
00000000000000000000000000000000000000000000000000000000000000000000000000000000000000000000000000000000000000000000000000000000
00000000000000000000000000000000000000000000000000000000000000000000000000000000000000000000000000000000000000000000000000000000
00000000000000000000000000000000000000000000000000000000000000000000000000000000000000000000000000000000000000000000000000000000
00000000000000000000000000000000000000000000000000000000000000000000000000000000000000000000000000000000000000000000000000000000
00000000000000000000000000000000000000000000000000000000000000000000000000000000000000000000000000000000000000000000000000000000
00000000000000000000000000000000000000000000000000000000000000000000000000000000000000000000000000000000000000000000000000000000
00000000000000000000000000000000000000000000000000000000000000000000000000000000000000000000000000000000000000000000000000000000
00000000000000000000000000000000000000000000000000000000000000000000000000000000000000000000000000000000000000000000000000000000
00000000000000000000000000000000000000000000000000000000000000000000000000000000000000000000000000000000000000000000000000000000
00000000000000000000000000000000000000000000000000000000000000000000000000000000000000000000000000000000000000000000000000000000
00000000000000000000000000000000000000000000000000000000000000000000000000000000000000000000000000000000000000000000000000000000
00000000000000000000000000000000000000000000000000000000000000000000000000000000000000000000000000000000000000000000000000000000
00000000000000000000000000000000000000000000000000000000000000000000000000000000000000000000000000000000000000000000000000000000
00000000000000000000000000000000000000000000000000000000000000000000000000000000000000000000000000000000000000000000000000000000
00000000000000000000000000000000000000000000000000000000000000000000000000000000000000000000000000000000000000000000000000000000
00000000000000000000000000000000000000000000000000000000000000000000000000000000000000000000000000000000000000000000000000000000
00000000000000000000000000000000000000000000000000000000000000000000000000000000000000000000000000000000000000000000000000000000
00000000000000000000000000000000000000000000000000000000000000000000000000000000000000000000000000000000000000000000000000000000
00000000000000000000000000000000000000000000000000000000000000000000000000000000000000000000000000000000000000000000000000000000
00000000000000000000000000000000000000000000000000000000000000000000000000000000000000000000000000000000000000000000000000000000
00000000000000000000000000000000000000000000000000000000000000000000000000000000000000000000000000000000000000000000000000000000
00000000000000000000000000000000000000000000000000000000000000000000000000000000000000000000000000000000000000000000000000000000
00000000000000000000000000000000000000000000000000000000000000000000000000000000000000000000000000000000000000000000000000000000
00000000000000000000000000000000000000000000000000000000000000000000000000000000000000000000000000000000000000000000000000000000
00000000000000000000000000000000000000000000000000000000000000000000000000000000000000000000000000000000000000000000000000000000
00000000000000000000000000000000000000000000000000000000000000000000000000000000000000000000000000000000000000000000000000000000
00000000000000000000000000000000000000000000000000000000000000000000000000000000000000000000000000000000000000000000000000000000
00000000000000000000000000000000000000000000000000000000000000000000000000000000000000000000000000000000000000000000000000000000
00000000000000000000000000000000000000000000000000000000000000000000000000000000000000000000000000000000000000000000000000000000
00000000000000000000000000000000000000000000000000000000000000000000000000000000000000000000000000000000000000000000000000000000
00000000000000000000000000000000000000000000000000000000000000000000000000000000000000000000000000000000000000000000000000000000
00000000000000000000000000000000000000000000000000000000000000000000000000000000000000000000000000000000000000000000000000000000
00000000000000000000000000000000000000000000000000000000000000000000000000000000000000000000000000000000000000000000000000000000
00000000000000000000000000000000000000000000000000000000000000000000000000000000000000000000000000000000000000000000000000000000
00000000000000000000000000000000000000000000000000000000000000000000000000000000000000000000000000000000000000000000000000000000
00000000000000000000000000000000000000000000000000000000000000000000000000000000000000000000000000000000000000000000000000000000
00000000000000000000000000000000000000000000000000000000000000000000000000000000000000000000000000000000000000000000000000000000
00000000000000000000000000000000000000000000000000000000000000000000000000000000000000000000000000000000000000000000000000000000
00000000000000000000000000000000000000000000000000000000000000000000000000000000000000000000000000000000000000000000000000000000
00000000000000000000000000000000000000000000000000000000000000000000000000000000000000000000000000000000000000000000000000000000
00000000000000000000000000000000000000000000000000000000000000000000000000000000000000000000000000000000000000000000000000000000
00000000000000000000000000000000000000000000000000000000000000000000000000000000000000000000000000000000000000000000000000000000
00000000000000000000000000000000000000000000000000000000000000000000000000000000000000000000000000000000000000000000000000000000
00000000000000000000000000000000000000000000000000000000000000000000000000000000000000000000000000000000000000000000000000000000
00000000000000000000000000000000000000000000000000000000000000000000000000000000000000000000000000000000000000000000000000000000
00000000000000000000000000000000000000000000000000000000000000000000000000000000000000000000000000000000000000000000000000000000
00000000000000000000000000000000000000000000000000000000000000000000000000000000000000000000000000000000000000000000000000000000
00000000000000000000000000000000000000000000000000000000000000000000000000000000000000000000000000000000000000000000000000000000
00000000000000000000000000000000000000000000000000000000000000000000000000000000000000000000000000000000000000000000000000000000
00000000000000000000000000000000000000000000000000000000000000000000000000000000000000000000000000000000000000000000000000000000
00000000000000000000000000000000000000000000000000000000000000000000000000000000000000000000000000000000000000000000000000000000
00000000000000000000000000000000000000000000000000000000000000000000000000000000000000000000000000000000000000000000000000000000
00000000000000000000000000000000000000000000000000000000000000000000000000000000000000000000000000000000000000000000000000000000
00000000000000000000000000000000000000000000000000000000000000000000000000000000000000000000000000000000000000000000000000000000
00000000000000000000000000000000000000000000000000000000000000000000000000000000000000000000000000000000000000000000000000000000
00000000000000000000000000000000000000000000000000000000000000000000000000000000000000000000000000000000000000000000000000000000
00000000000000000000000000000000000000000000000000000000000000000000000000000000000000000000000000000000000000000000000000000000
00000000000000000000000000000000000000000000000000000000000000000000000000000000000000000000000000000000000000000000000000000000
00000000000000000000000000000000000000000000000000000000000000000000000000000000000000000000000000000000000000000000000000000000
00000000000000000000000000000000000000000000000000000000000000000000000000000000000000000000000000000000000000000000000000000000
00000000000000000000000000000000000000000000000000000000000000000000000000000000000000000000000000000000000000000000000000000000
00000000000000000000000000000000000000000000000000000000000000000000000000000000000000000000000000000000000000000000000000000000
00000000000000000000000000000000000000000000000000000000000000000000000000000000000000000000000000000000000000000000000000000000
00000000000000000000000000000000000000000000000000000000000000000000000000000000000000000000000000000000000000000000000000000000
00000000000000000000000000000000000000000000000000000000000000000000000000000000000000000000000000000000000000000000000000000000
00000000000000000000000000000000000000000000000000000000000000000000000000000000000000000000000000000000000000000000000000000000
00000000000000000000000000000000000000000000000000000000000000000000000000000000000000000000000000000000000000000000000000000000
00000000000000000000000000000000000000000000000000000000000000000000000000000000000000000000000000000000000000000000000000000000
00000000000000000000000000000000000000000000000000000000000000000000000000000000000000000000000000000000000000000000000000000000
00000000000000000000000000000000000000000000000000000000000000000000000000000000000000000000000000000000000000000000000000000000
__gff__
0000000000000000000000000000000000000000000000000000000000000000000000000000000000000000000000000000000000000000000000000000000000000000000000000000000000000000000000000000000000000000000000000000000000000000000000000000000000000000000000000000000000000000
0000000000000000000000000000000000000000000000000000000000000000000000000000000000000000000000000000000000000000000000000000000000000000000000000000000000000000000000000000000000000000000000000000000000000000000000000000000000000000000000000000000000000000
__map__
0000000000000000000000000000000000000000000000000000000000000000000000000000000000000000000000000000000000000000000000000000000000000000000000000000000000000000000000000000000000000000000000000000000000000000000000000000000000000000000000000000000000000000
0000000000000000000000000000000000000000000000000000000000000000000000000000000000000000000000000000000000000000000000000000000000000000000000000000000000000000000000000000000000000000000000000000000000000000000000000000000000000000000000000000000000000000
0000000000000000000000000000000000000000000000000000000000000000000000000000000000000000000000000000000000000000000000000000000000000000000000000000000000000000000000000000000000000000000000000000000000000000000000000000000000000000000000000000000000000000
0000000000000000000000000000000000000000000000000000000000000000000000000000000000000000000000000000000000000000000000000000000000000000000000000000000000000000000000000000000000000000000000000000000000000000000000000000000000000000000000000000000000000000
0000000000000000000000000000000000000000000000000000000000000000000000000000000000000000000000000000000000000000000000000000000000000000000000000000000000000000000000000000000000000000000000000000000000000000000000000000000000000000000000000000000000000000
0000000000000000000000000000000000000000000000000000000000000000000000000000000000000000000000000000000000000000000000000000000000000000000000000000000000000000000000000000000000000000000000000000000000000000000000000000000000000000000000000000000000000000
0000000000000000000000000000000000000000000000000000000000000000000000000000000000000000000000000000000000000000000000000000000000000000000000000000000000000000000000000000000000000000000000000000000000000000000000000000000000000000000000000000000000000000
0000000000000000000000000000000000000000000000000000000000000000000000000000000000000000000000000000000000000000000000000000000000000000000000000000000000000000000000000000000000000000000000000000000000000000000000000000000000000000000000000000000000000000
0000000000000000000000000000000000000000000000000000000000000000000000000000000000000000000000000000000000000000000000000000000000000000000000000000000000000000000000000000000000000000000000000000000000000000000000000000000000000000000000000000000000000000
0000000000000000000000000000000000000000000000000000000000000000000000000000000000000000000000000000000000000000000000000000000000000000000000000000000000000000000000000000000000000000000000000000000000000000000000000000000000000000000000000000000000000000
0000000000000000000000000000000000000000000000000000000000000000000000000000000000000000000000000000000000000000000000000000000000000000000000000000000000000000000000000000000000000000000000000000000000000000000000000000000000000000000000000000000000000000
0000000000000000000000000000000000000000000000000000000000000000000000000000000000000000000000000000000000000000000000000000000000000000000000000000000000000000000000000000000000000000000000000000000000000000000000000000000000000000000000000000000000000000
0000000000000000000000000000000000000000000000000000000000000000000000000000000000000000000000000000000000000000000000000000000000000000000000000000000000000000000000000000000000000000000000000000000000000000000000000000000000000000000000000000000000000000
0000000000000000000000000000000000000000000000000000000000000000000000000000000000000000000000000000000000000000000000000000000000000000000000000000000000000000000000000000000000000000000000000000000000000000000000000000000000000000000000000000000000000000
0000000000000000000000000000000000000000000000000000000000000000000000000000000000000000000000000000000000000000000000000000000000000000000000000000000000000000000000000000000000000000000000000000000000000000000000000000000000000000000000000000000000000000
0000000000000000000000000000000000000000000000000000000000000000000000000000000000000000000000000000000000000000000000000000000000000000000000000000000000000000000000000000000000000000000000000000000000000000000000000000000000000000000000000000000000000000
0000000000000000000000000000000000000000000000000000000000000000000000000000000000000000000000000000000000000000000000000000000000000000000000000000000000000000000000000000000000000000000000000000000000000000000000000000000000000000000000000000000000000000
0000000000000000000000000000000000000000000000000000000000000000000000000000000000000000000000000000000000000000000000000000000000000000000000000000000000000000000000000000000000000000000000000000000000000000000000000000000000000000000000000000000000000000
0000000000000000000000000000000000000000000000000000000000000000000000000000000000000000000000000000000000000000000000000000000000000000000000000000000000000000000000000000000000000000000000000000000000000000000000000000000000000000000000000000000000000000
0000000000000000000000000000000000000000000000000000000000000000000000000000000000000000000000000000000000000000000000000000000000000000000000000000000000000000000000000000000000000000000000000000000000000000000000000000000000000000000000000000000000000000
0000000000000000000000000000000000000000000000000000000000000000000000000000000000000000000000000000000000000000000000000000000000000000000000000000000000000000000000000000000000000000000000000000000000000000000000000000000000000000000000000000000000000000
0000000000000000000000000000000000000000000000000000000000000000000000000000000000000000000000000000000000000000000000000000000000000000000000000000000000000000000000000000000000000000000000000000000000000000000000000000000000000000000000000000000000000000
0000000000000000000000000000000000000000000000000000000000000000000000000000000000000000000000000000000000000000000000000000000000000000000000000000000000000000000000000000000000000000000000000000000000000000000000000000000000000000000000000000000000000000
0000000000000000000000000000000000000000000000000000000000000000000000000000000000000000000000000000000000000000000000000000000000000000000000000000000000000000000000000000000000000000000000000000000000000000000000000000000000000000000000000000000000000000
0000000000000000000000000000000000000000000000000000000000000000000000000000000000000000000000000000000000000000000000000000000000000000000000000000000000000000000000000000000000000000000000000000000000000000000000000000000000000000000000000000000000000000
0000000000000000000000000000000000000000000000000000000000000000000000000000000000000000000000000000000000000000000000000000000000000000000000000000000000000000000000000000000000000000000000000000000000000000000000000000000000000000000000000000000000000000
0000000000000000000000000000000000000000000000000000000000000000000000000000000000000000000000000000000000000000000000000000000000000000000000000000000000000000000000000000000000000000000000000000000000000000000000000000000000000000000000000000000000000000
0000000000000000000000000000000000000000000000000000000000000000000000000000000000000000000000000000000000000000000000000000000000000000000000000000000000000000000000000000000000000000000000000000000000000000000000000000000000000000000000000000000000000000
0000000000000000000000000000000000000000000000000000000000000000000000000000000000000000000000000000000000000000000000000000000000000000000000000000000000000000000000000000000000000000000000000000000000000000000000000000000000000000000000000000000000000000
0000000000000000000000000000000000000000000000000000000000000000000000000000000000000000000000000000000000000000000000000000000000000000000000000000000000000000000000000000000000000000000000000000000000000000000000000000000000000000000000000000000000000000
0000000000000000000000000000000000000000000000000000000000000000000000000000000000000000000000000000000000000000000000000000000000000000000000000000000000000000000000000000000000000000000000000000000000000000000000000000000000000000000000000000000000000000
0000000000000000000000000000000000000000000000000000000000000000000000000000000000000000000000000000000000000000000000000000000000000000000000000000000000000000000000000000000000000000000000000000000000000000000000000000000000000000000000000000000000000000
